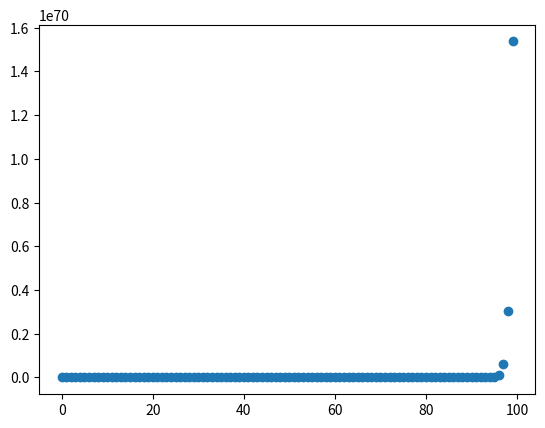

This figure's Python source:
from numpy import *
import numpy as np
import csv
import matplotlib.pyplot as plt
import time

d = 10
n = 15

x = np.random.random((d,n))
y = np.random.random((n,1))
w = np.zeros((d,1))


'''
# The lost function for lasso is 1 / 2 || X ^ T w - y ||^2_2 + \lambda ||w||_1, ( where ||w||_1 = \sum _j |w_j| )
def loss (x, y, w, lam):
    total_loss = np.linalg.norm(np.dot (x.T, w) - y)**2 + lam * np.linalg.norm(w)**2
    return total_loss


# the presodo code for lasso is :
# repeat
#   for j = 1, 2, ..., d do:
#       w_j = arg_min(z \in R) 1 / 2 || (X_j)^T z + \sum_{k \neq j} (X_k:)^T w_k - y||^2_2 + \lambda |z|
# until convergence


loss_history = []
def Lasso (x, y, w, lam):
    d = x.shape[0]
    n = x.shape[1]
    round_cal = 0

    while(1):
        pre_w = w.copy()

        for i in range(0,d):
            a = 0
            b = 0
            M = np.zeros((n,1))
            
            # a = sum_{i = 1}^d X_ji ^ 2
            for j in range(0, d):
                a +=  x[j][i] * x[j][i]
                if (j != i):
                    s = x[j].reshape(n,1) * w[j]
                    q = y - s
                    M += q

            # b = sum_{i = 1}^d M_i * X_ji
            for j in range(0,d):
                b += M[j] * x[j][i]

            if (b / a < 0):
                w[i] = -1 * max(0,(((-1) * b / a)  - lam / a))
            else:
                w[i] = max(0,(b / a) - lam / a)
        
        loss_this_round = loss (x, y, w, lam)

        loss_history.append(loss_this_round)
        round_cal += 1
        print (np.linalg.norm(w - pre_w))

        if (np.linalg.norm(w - pre_w) < 0.01):
            print ("The output w is:")
            print (w)
            return round_cal

round_cal = Lasso (x, y, w, 10)
loss_x = range (0,round_cal)
plt.plot(loss_x, loss_history,'o')
plt.show()

'''
loss_history_2 = []
def loss_2 (x, y, w, lam):
    total_loss = (1 / 2) * np.linalg.norm(np.dot (x.T, w) - y)**2 + lam * np.linalg.norm(w, ord = 1)
    return total_loss

def sign_w_lam(lam, w):
    r = 0
    for i in range (0 , len(w)):
        if (w[i] < 0):
            r = r - lam
        elif (w[i] > 0):
            r = r + lam

    return  r

def Lasso_2 (x, y, w, lam, eta):
    d = x.shape[0]
    n = x.shape[1]

    for i in range (0, 100):
         w_grad = np.dot(x, (np.dot(x.T, w) - y)) + sign_w_lam(lam, w)

         w = w - eta * w_grad

         loss_this_round = loss_2 (x, y, w, lam)
         loss_history_2.append(loss_this_round)

Lasso_2 (x, y, w, 0, 0.1)
loss_x = range (0,100)
print (loss_history_2)
plt.plot(loss_x, loss_history_2,'o')
plt.show()
